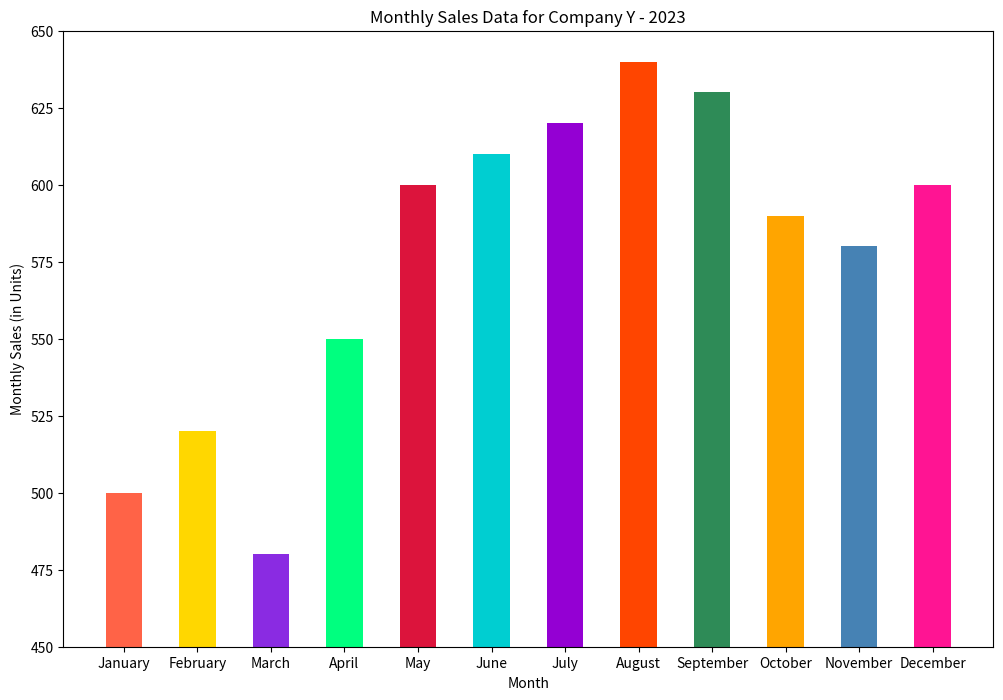

Write the Python code that produced this figure.

import matplotlib.pyplot as plt

# Data
months = ["January", "February", "March", "April", "May", "June", "July", "August", "September", "October", "November", "December"]
sales = [500, 520, 480, 550, 600, 610, 620, 640, 630, 590, 580, 600]

# Creating the figure and specifying figure size
plt.figure(figsize=(12, 8))

# Creating the bar chart as a vertical chart with modified width of bars
plt.bar(months, sales, width=0.5, color=['#FF6347', '#FFD700', '#8A2BE2', '#00FF7F',
                                         '#DC143C', '#00CED1', '#9400D3', '#FF4500',
                                         '#2E8B57', '#FFA500', '#4682B4', '#FF1493'])

# Setting y-axis limits to start from a specific value other than zero
plt.ylim(450, 650)

# Adding labels and title
plt.ylabel('Monthly Sales (in Units)')
plt.xlabel('Month')
plt.title('Monthly Sales Data for Company Y - 2023')

# Show the plot
plt.show()